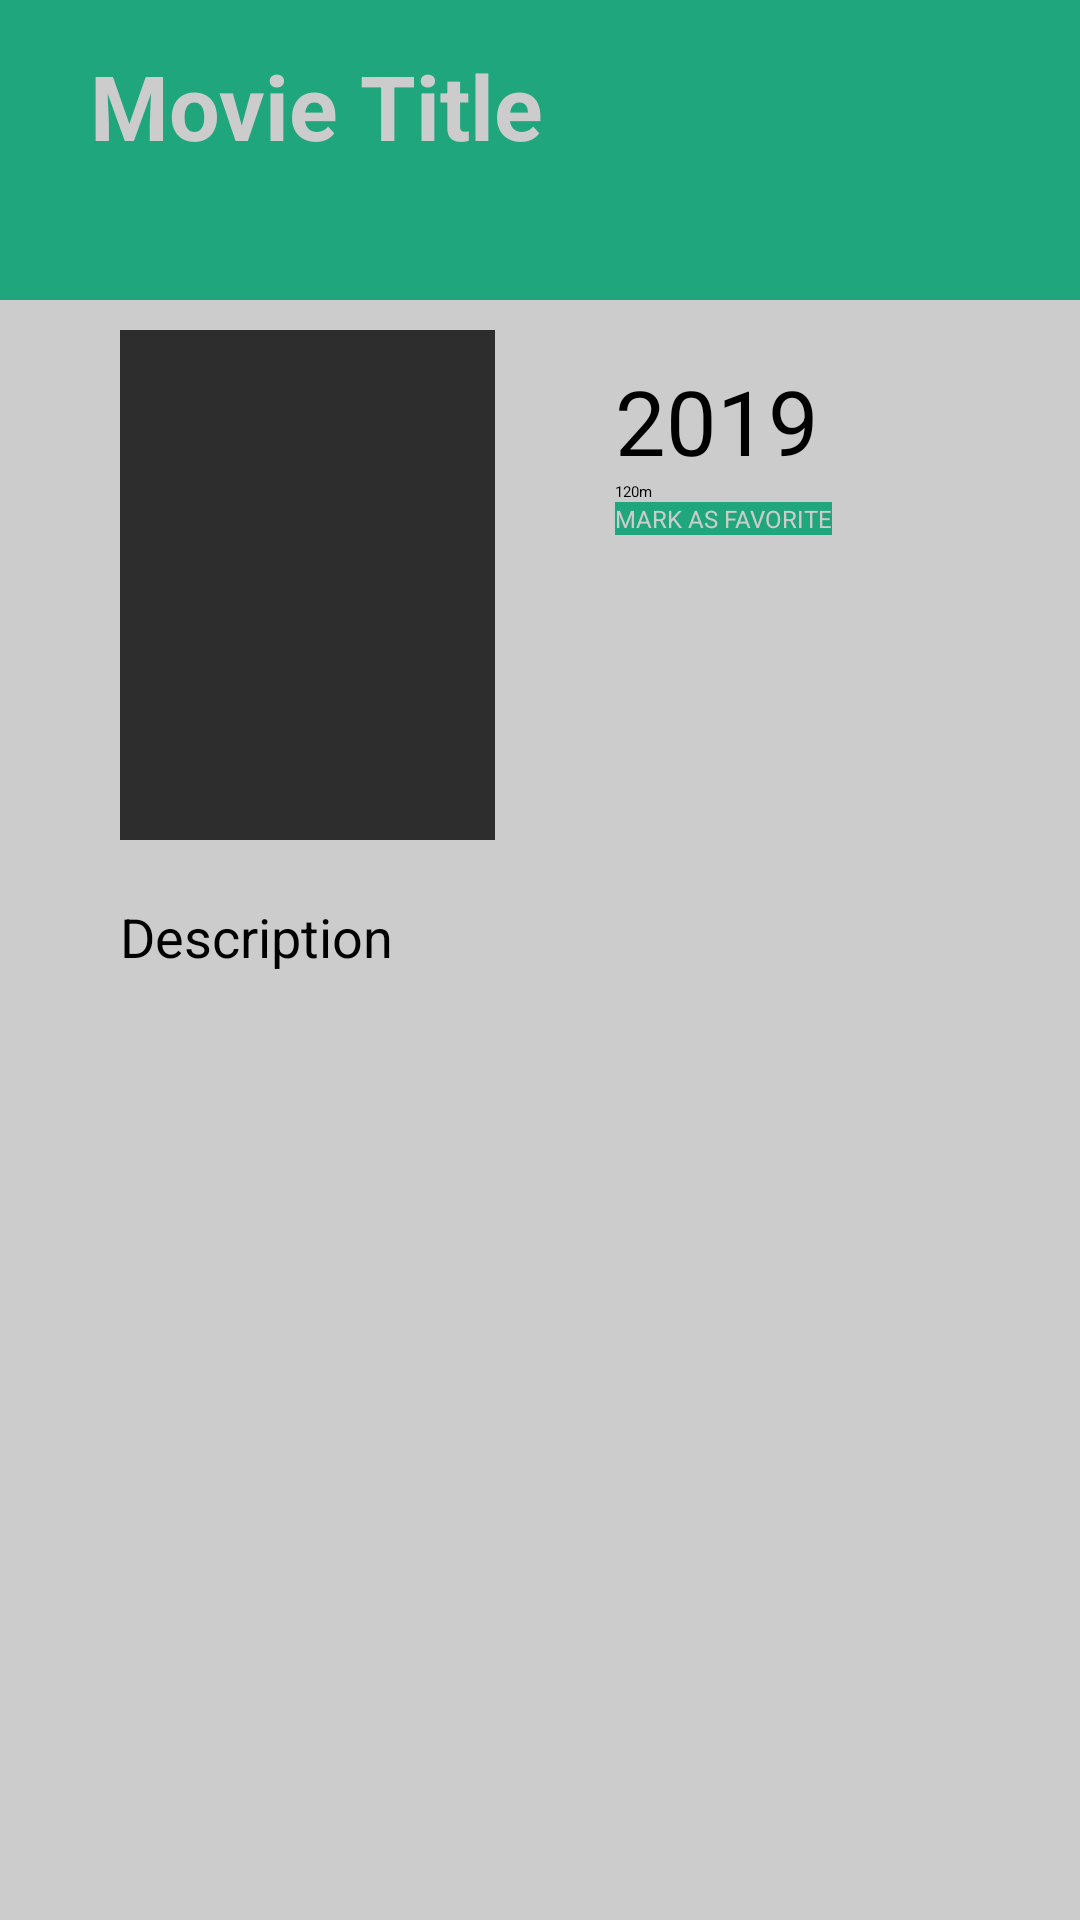

Reconstruct the res/layout file that produces this screen, plus the resources it refers to.
<!-- AndroidManifest.xml: activity theme AppThemeNoActionBar -->
<!-- res/layout/fragment_movie_detail.xml -->
<?xml version="1.0" encoding="utf-8"?>
<LinearLayout xmlns:android="http://schemas.android.com/apk/res/android"
              xmlns:tools="http://schemas.android.com/tools"
              android:layout_width="match_parent"
              android:layout_height="match_parent"
              android:background="#CCCCCC"
              tools:context=".view.ui.tablet.detail.MovieDetailFragment"
              android:orientation="vertical">

    <LinearLayout
            android:id="@+id/header_movie_detail"
            android:layout_width="match_parent"
            android:layout_height="100dp"
            android:background="@color/colorPrimaryDark"
            android:orientation="vertical">
        <TextView
                android:id="@+id/text_title_fragment"
                android:layout_width="wrap_content"
                android:layout_height="wrap_content"
                android:layout_marginTop="15dp"
                android:layout_marginLeft="30dp"
                android:text="Movie Title"
                android:textSize="30sp"
                android:textStyle="bold"
                android:textColor="#CCCCCC"/>
    </LinearLayout>

    <LinearLayout
            android:id="@+id/body_movie_detail"
            android:layout_below="@id/header_movie_detail"
            android:layout_width="match_parent"
            android:layout_height="wrap_content"
            android:paddingLeft="40dp"
            android:orientation="horizontal">
        <ImageView
                android:id="@+id/image_poster_path_fragment"
                android:layout_marginTop="10dp"
                android:layout_width="125dp"
                android:layout_height="170dp"
                android:background="#2d2d2d"
                android:src="@drawable/themartian"
                android:scaleType="centerCrop"/>
        <LinearLayout
                android:layout_width="match_parent"
                android:layout_height="wrap_content"
                android:layout_marginLeft="40dp"
                android:orientation="vertical">
            <TextView
                    android:id="@+id/text_year_fragment"
                    android:layout_width="wrap_content"
                    android:layout_height="wrap_content"
                    android:layout_marginTop="20dp"
                    android:textSize="30sp"
                    android:text="2019"/>
            <TextView
                    android:id="@+id/text_duration_fragment"
                    android:layout_width="wrap_content"
                    android:layout_height="wrap_content"
                    android:text="120m"/>
            <Button
                    android:id="@+id/button_favorite_fragment"
                    android:layout_width="wrap_content"
                    android:layout_height="wrap_content"
                    android:background="@color/colorPrimaryDark"
                    android:textColor="#CCCCCC"
                    android:textSize="8dp"
                    android:text="MARK AS FAVORITE"/>
        </LinearLayout>


    </LinearLayout>
    <LinearLayout
            android:layout_width="match_parent"
            android:layout_height="match_parent"
            android:layout_below="@id/body_movie_detail"
            android:paddingLeft="40dp"
            android:orientation="vertical">
        <TextView
                android:id="@+id/text_description_fragment"
                android:layout_width="wrap_content"
                android:layout_height="wrap_content"
                android:textSize="18sp"
                android:layout_marginTop="20dp"
                android:text="Description"/>
    </LinearLayout>

</LinearLayout>
<!-- resources referenced by this layout -->
<resources>
  <color name="colorPrimaryDark">#1fa67d</color>
</resources>
